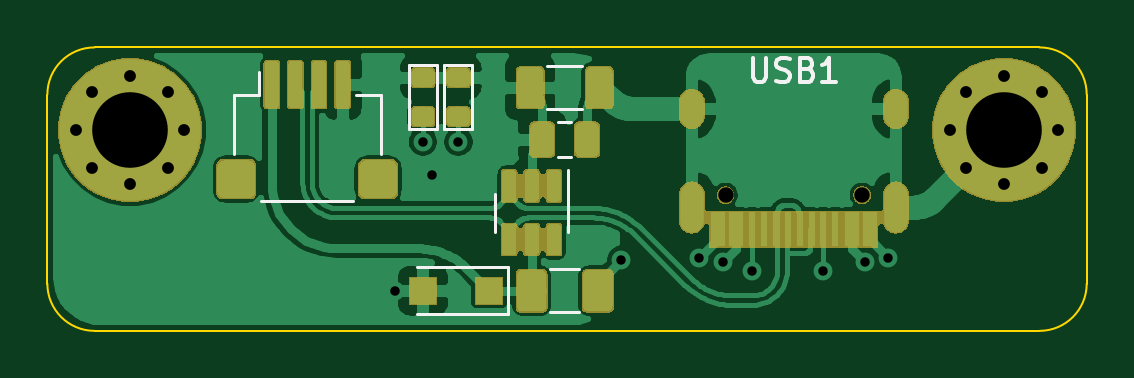
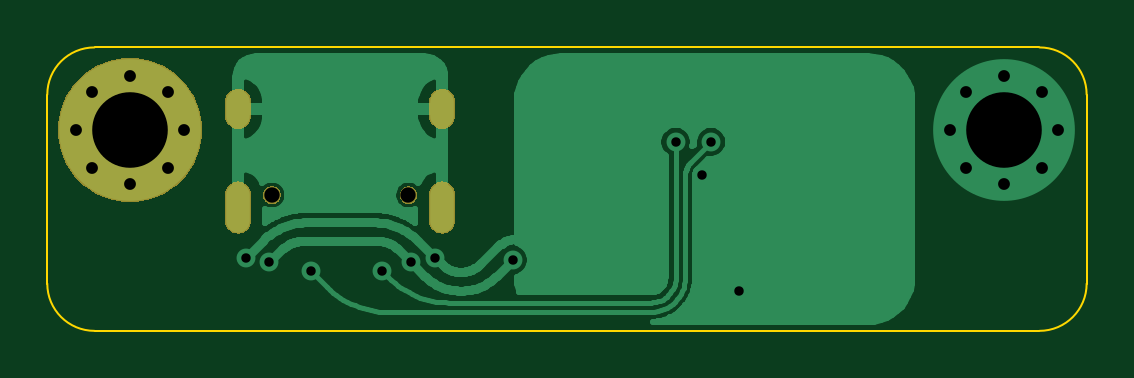
Circuit board: 9 layer files. Board 44.0 x 12.0 mm.
- bottom_copper: bushwacker2-B_Cu.gbr (40086 bytes)
- bottom_mask: bushwacker2-B_Mask.gbr (8349 bytes)
- bottom_silk: bushwacker2-B_SilkS.gbr (794 bytes)
- outline: bushwacker2-Edge_Cuts.gbr (987 bytes)
- top_copper: bushwacker2-F_Cu.gbr (110318 bytes)
- top_mask: bushwacker2-F_Mask.gbr (35157 bytes)
- top_silk: bushwacker2-F_SilkS.gbr (44254 bytes)
- drill: bushwacker2-NPTH.drl (316 bytes)
- drill: bushwacker2-PTH.drl (981 bytes)

=== bottom_copper: bushwacker2-B_Cu.gbr (40086 bytes, source omitted) ===
=== bottom_mask: bushwacker2-B_Mask.gbr (8349 bytes, source omitted) ===
=== bottom_silk: bushwacker2-B_SilkS.gbr ===
G04 #@! TF.GenerationSoftware,KiCad,Pcbnew,(5.1.4)-1*
G04 #@! TF.CreationDate,2022-02-08T04:13:44-08:00*
G04 #@! TF.ProjectId,bushwacker2,62757368-7761-4636-9b65-72322e6b6963,rev?*
G04 #@! TF.SameCoordinates,Original*
G04 #@! TF.FileFunction,Legend,Bot*
G04 #@! TF.FilePolarity,Positive*
%FSLAX46Y46*%
G04 Gerber Fmt 4.6, Leading zero omitted, Abs format (unit mm)*
G04 Created by KiCad (PCBNEW (5.1.4)-1) date 2022-02-08 04:13:44*
%MOMM*%
%LPD*%
G04 APERTURE LIST*
%ADD10O,1.102000X1.702000*%
%ADD11O,1.102000X2.202000*%
%ADD12C,0.752000*%
%ADD13C,6.102000*%
G04 APERTURE END LIST*
%LPC*%
D10*
X95680000Y-102600000D03*
X104320000Y-102600000D03*
D11*
X95680000Y-106780000D03*
X104320000Y-106780000D03*
D12*
X102890000Y-106250000D03*
X97110000Y-106250000D03*
D13*
X108900000Y-103500000D03*
M02*

=== outline: bushwacker2-Edge_Cuts.gbr ===
G04 #@! TF.GenerationSoftware,KiCad,Pcbnew,(5.1.4)-1*
G04 #@! TF.CreationDate,2022-02-08T04:13:44-08:00*
G04 #@! TF.ProjectId,bushwacker2,62757368-7761-4636-9b65-72322e6b6963,rev?*
G04 #@! TF.SameCoordinates,Original*
G04 #@! TF.FileFunction,Profile,NP*
%FSLAX46Y46*%
G04 Gerber Fmt 4.6, Leading zero omitted, Abs format (unit mm)*
G04 Created by KiCad (PCBNEW (5.1.4)-1) date 2022-02-08 04:13:44*
%MOMM*%
%LPD*%
G04 APERTURE LIST*
%ADD10C,0.100000*%
G04 APERTURE END LIST*
D10*
X110400000Y-112000000D02*
X70400001Y-112000001D01*
X112399999Y-109999999D02*
G75*
G02X110400000Y-112000000I-2000000J-1D01*
G01*
X112400000Y-102000000D02*
X112399999Y-110000000D01*
X110400000Y-100000000D02*
G75*
G02X112400000Y-102000000I0J-2000000D01*
G01*
X70400000Y-100000000D02*
X110400000Y-100000000D01*
X68400000Y-102000000D02*
G75*
G02X70400000Y-100000000I2000000J0D01*
G01*
X68400000Y-110000000D02*
X68400000Y-102000000D01*
X70400001Y-112000001D02*
G75*
G02X68400000Y-110000000I0J2000001D01*
G01*
M02*

=== top_copper: bushwacker2-F_Cu.gbr (110318 bytes, source omitted) ===
=== top_mask: bushwacker2-F_Mask.gbr (35157 bytes, source omitted) ===
=== top_silk: bushwacker2-F_SilkS.gbr (44254 bytes, source omitted) ===
=== drill: bushwacker2-NPTH.drl ===
M48
; DRILL file {KiCad (5.1.4)-1} date 2/8/2022 4:13:46 AM
; FORMAT={-:-/ absolute / inch / decimal}
; #@! TF.CreationDate,2022-02-08T04:13:46-08:00
; #@! TF.GenerationSoftware,Kicad,Pcbnew,(5.1.4)-1
; #@! TF.FileFunction,NonPlated,1,2,NPTH
FMAT,2
INCH
T1C0.0256
%
G90
G05
T1
X3.8232Y-4.1831
X4.0508Y-4.1831
T0
M30

=== drill: bushwacker2-PTH.drl ===
M48
; DRILL file {KiCad (5.1.4)-1} date 2/8/2022 4:13:46 AM
; FORMAT={-:-/ absolute / inch / decimal}
; #@! TF.CreationDate,2022-02-08T04:13:46-08:00
; #@! TF.GenerationSoftware,Kicad,Pcbnew,(5.1.4)-1
; #@! TF.FileFunction,Plated,1,2,PTH
FMAT,2
INCH
T1C0.0157
T2C0.0197
T3C0.0236
T4C0.1260
%
G90
G05
T1
X3.2717Y-4.3425
X3.3189Y-4.0945
X3.3346Y-4.1496
X3.378Y-4.0945
X3.6496Y-4.2913
X3.7795Y-4.2874
X3.8189Y-4.2953
X3.8681Y-4.3091
X3.9862Y-4.3091
X4.0551Y-4.2953
X4.0945Y-4.2874
T2
X4.1969Y-4.0748
X4.2234Y-4.0108
X4.2234Y-4.1388
X4.2874Y-3.9843
X4.2874Y-4.1654
X4.3514Y-4.0108
X4.3514Y-4.1388
X4.378Y-4.0748
X2.7402Y-4.0748
X2.7667Y-4.0108
X2.7667Y-4.1388
X2.8307Y-3.9843
X2.8307Y-4.1654
X2.8947Y-4.0108
X2.8947Y-4.1388
X2.9213Y-4.0748
T4
X4.2874Y-4.0748
X2.8307Y-4.0748
T3
G00X3.7669Y-4.0512
M15
G01X3.7669Y-4.0276
M16
G05
G00X3.7669Y-4.2256
M15
G01X3.7669Y-4.1823
M16
G05
G00X4.1071Y-4.0512
M15
G01X4.1071Y-4.0276
M16
G05
G00X4.1071Y-4.2256
M15
G01X4.1071Y-4.1823
M16
G05
T0
M30

